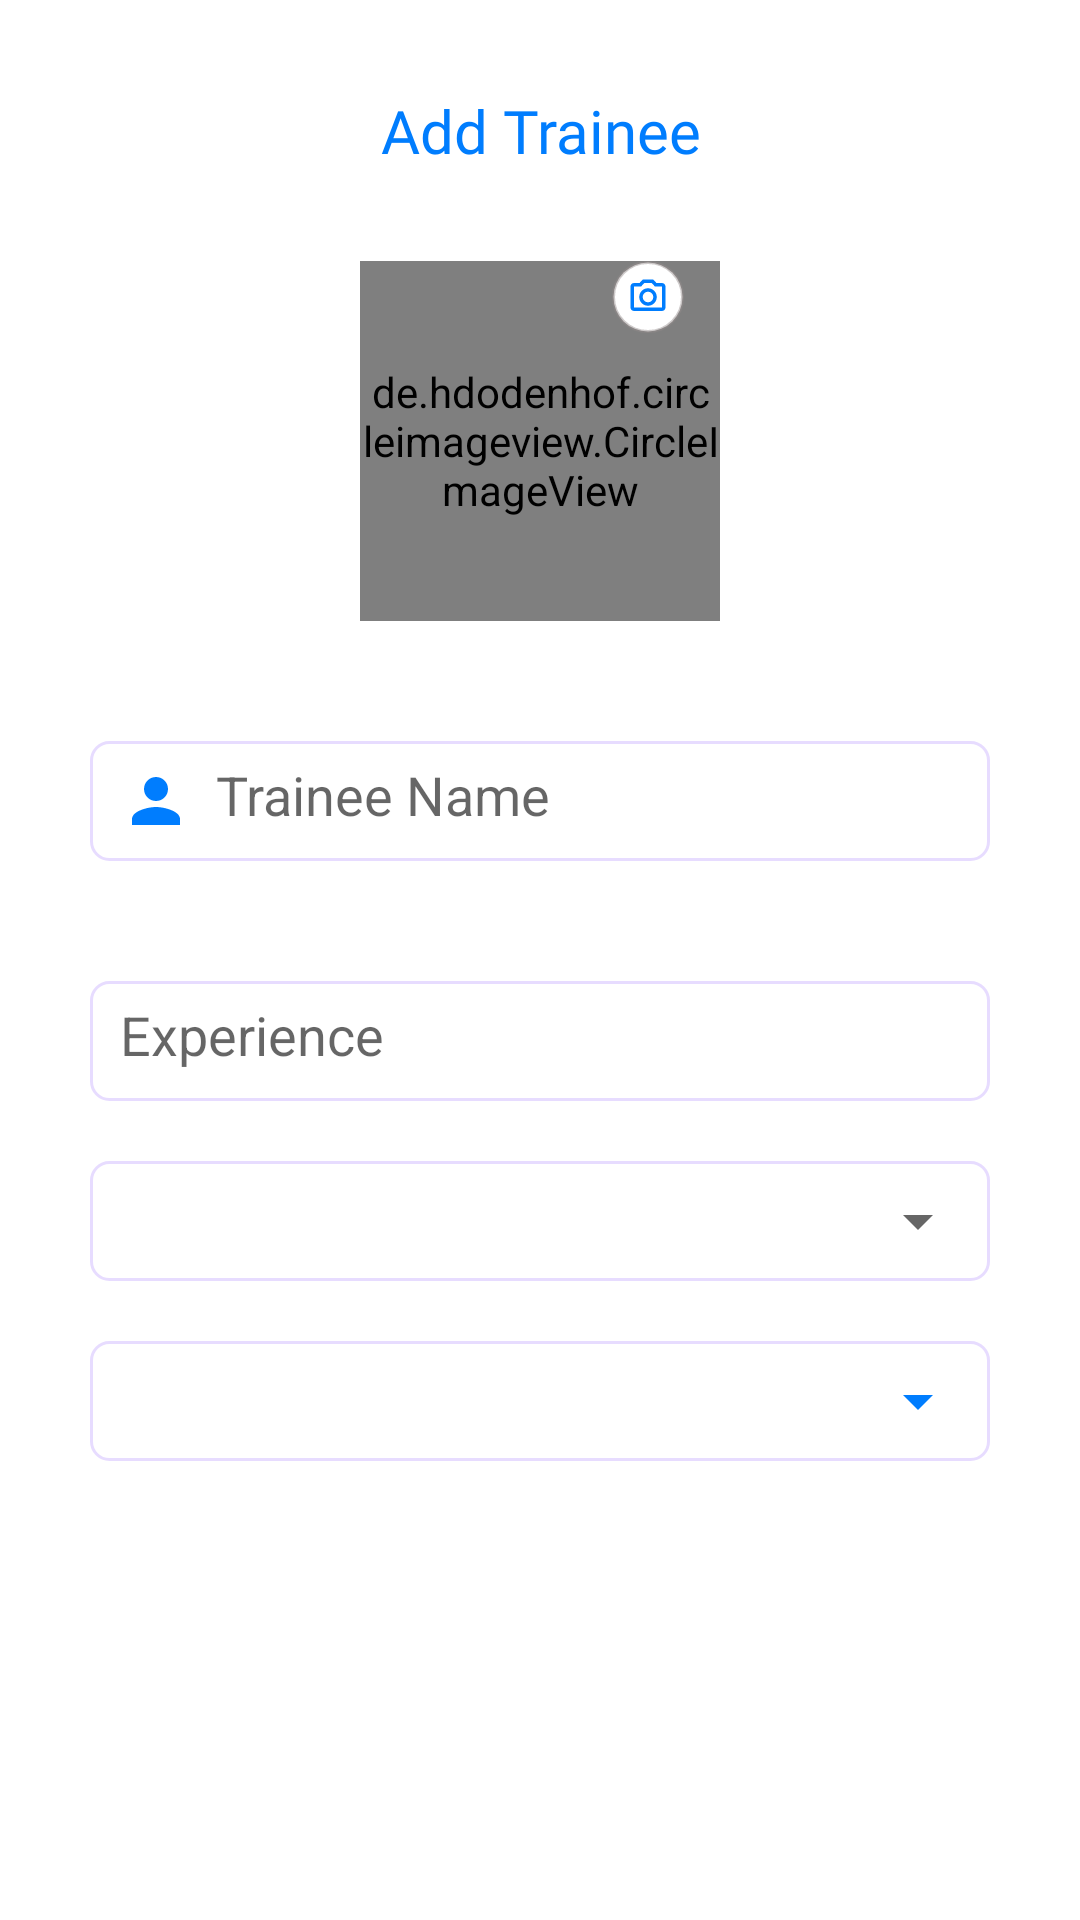

Write the Android layout XML for this screen, with the resource values it uses.
<!-- AndroidManifest.xml: application theme Theme.MDAS -->
<!-- res/layout/fragment_trainee_add.xml -->
<?xml version="1.0" encoding="utf-8"?>
<ScrollView xmlns:android="http://schemas.android.com/apk/res/android"
    xmlns:app="http://schemas.android.com/apk/res-auto"
    xmlns:tools="http://schemas.android.com/tools"
    android:layout_width="match_parent"
    android:layout_height="match_parent"
    android:background="#FFFFFF"
    tools:context=".view.admin.trainee.TraineeAddFragment">

    <androidx.constraintlayout.widget.ConstraintLayout
        android:layout_width="match_parent"
        android:layout_height="wrap_content">
    <TextView
        android:id="@+id/textView"
        android:layout_width="match_parent"
        android:layout_height="wrap_content"
        android:layout_marginTop="@dimen/_30sdp"
        android:fontFamily="@font/bungee"
        android:gravity="center"
        android:text="@string/add_trainee"
        android:textColor="@color/mainColor"
        android:textSize="@dimen/_20ssp"
        app:layout_constraintEnd_toEndOf="parent"
        app:layout_constraintStart_toStartOf="parent"
        app:layout_constraintTop_toTopOf="parent" />

    <de.hdodenhof.circleimageview.CircleImageView
        android:id="@+id/imgTrainee"
        android:layout_width="@dimen/_120sdp"
        android:layout_height="@dimen/_120sdp"
        android:src="#000000"
        android:layout_marginTop="@dimen/_30sdp"
        app:layout_constraintEnd_toEndOf="parent"
        app:layout_constraintStart_toStartOf="parent"
        app:layout_constraintTop_toBottomOf="@+id/textView" />

    <ImageView
        android:layout_width="@dimen/_24sdp"
        android:layout_height="@dimen/_24sdp"
        android:layout_marginEnd="12dp"
        android:translationZ="4dp"
        android:padding="5dp"
        android:src="@drawable/ic_outline_camera_alt_24"
        android:background="@drawable/imgbck"
        app:layout_constraintBottom_toBottomOf="@+id/imgTrainee"
        app:layout_constraintEnd_toEndOf="@+id/imgTrainee"
        app:layout_constraintTop_toTopOf="@+id/imgTrainee"
        app:layout_constraintVertical_bias="0.0" />

    <EditText
        android:id="@+id/etTraineeName"
        style="@style/editText"
        android:layout_width="0dp"
        android:inputType="textPersonName"
        android:hint="@string/trainee_name"
        android:textColor="@color/textColor"
        android:layout_height="40dp"
        android:drawableStart="@drawable/ic_baseline_person_24"
        android:paddingStart="@dimen/_10sdp"
        android:layout_marginTop="@dimen/_40ssp"
        android:drawablePadding="@dimen/_8sdp"
        android:background="@drawable/edit_background"
        app:layout_constraintEnd_toStartOf="@+id/guideline3"
        app:layout_constraintStart_toStartOf="@+id/guideline2"
        app:layout_constraintTop_toBottomOf="@+id/imgTrainee"
        tools:ignore="LabelFor,RtlSymmetry"
        android:importantForAutofill="no" />

        <EditText
            android:id="@+id/exp"
            style="@style/editText"
            android:layout_width="0dp"
            android:inputType="number"
            android:maxLength="2"
            android:hint="@string/experience"
            android:textColor="@color/textColor"
            android:layout_height="40dp"
            android:paddingStart="@dimen/_10sdp"
            android:layout_marginTop="@dimen/_40ssp"
            android:drawablePadding="@dimen/_8sdp"
            android:background="@drawable/edit_background"
            app:layout_constraintEnd_toStartOf="@+id/guideline3"
            app:layout_constraintStart_toStartOf="@+id/guideline2"
            app:layout_constraintTop_toBottomOf="@+id/etTraineeName"
            tools:ignore="LabelFor,RtlSymmetry"
            android:importantForAutofill="no" />


    <androidx.constraintlayout.widget.ConstraintLayout
        android:id="@+id/spinner"
        android:layout_width="0dp"
        android:background="@drawable/edit_background"
        android:layout_marginTop="@dimen/_20sdp"
        android:layout_height="@dimen/_40sdp"
        app:layout_constraintEnd_toStartOf="@+id/guideline3"
        app:layout_constraintStart_toStartOf="@+id/guideline2"
        app:layout_constraintTop_toBottomOf="@+id/exp"
        >

        <Spinner
            android:id="@+id/spinnerField"
            android:layout_width="match_parent"
            android:layout_height="match_parent"
            android:spinnerMode="dropdown"
            app:layout_constraintBottom_toBottomOf="parent"
            app:layout_constraintEnd_toEndOf="parent"
            app:layout_constraintStart_toStartOf="parent"
            app:layout_constraintTop_toTopOf="parent"
            tools:ignore="RtlSymmetry" />

    </androidx.constraintlayout.widget.ConstraintLayout>

    <androidx.constraintlayout.widget.ConstraintLayout
        android:id="@+id/spinnerPachayathLayout"
        android:layout_width="0dp"
        android:background="@drawable/edit_background"
        android:layout_marginTop="@dimen/_20sdp"
        android:layout_height="@dimen/_40sdp"
        app:layout_constraintEnd_toStartOf="@+id/guideline3"
        app:layout_constraintStart_toStartOf="@+id/guideline2"
        app:layout_constraintTop_toBottomOf="@+id/spinner"
        >
        <Spinner
            android:id="@+id/spinnerPachayath"
            android:layout_width="match_parent"
            android:layout_height="match_parent"
            android:spinnerMode="dropdown"
            android:backgroundTint="@color/mainColor"
            app:layout_constraintEnd_toEndOf="parent"
            app:layout_constraintStart_toStartOf="parent"
            app:layout_constraintTop_toTopOf="parent"
            tools:ignore="RtlSymmetry" />

    </androidx.constraintlayout.widget.ConstraintLayout>

    <androidx.appcompat.widget.AppCompatButton
        android:id="@+id/btnSubmit"
        android:layout_width="0dp"
        android:layout_height="@dimen/_40sdp"
        android:background="@drawable/button"
        android:text="@string/submit"
        android:textColor="@color/white"
        android:layout_marginTop="@dimen/_40sdp"
        app:layout_constraintEnd_toStartOf="@+id/guideline3"
        app:layout_constraintStart_toStartOf="@+id/guideline2"
        app:layout_constraintTop_toBottomOf="@+id/spinnerPachayathLayout" />





    <androidx.constraintlayout.widget.Guideline
        android:id="@+id/guideline2"
        android:layout_width="wrap_content"
        android:layout_height="wrap_content"
        android:orientation="vertical"
        app:layout_constraintGuide_begin="30dp" />

    <androidx.constraintlayout.widget.Guideline
        android:id="@+id/guideline3"
        android:layout_width="wrap_content"
        android:layout_height="wrap_content"
        android:orientation="vertical"
        app:layout_constraintGuide_end="30dp" />
    </androidx.constraintlayout.widget.ConstraintLayout>

</ScrollView>
<!-- resources referenced by this layout -->
<resources>
  <color name="mainColor">#007DFE</color>
  <color name="textColor">#707070</color>
  <color name="white">#FFFFFFFF</color>
  <dimen name="_10sdp">10.00dp</dimen>
  <dimen name="_120sdp">120.00dp</dimen>
  <dimen name="_20sdp">20.00dp</dimen>
  <dimen name="_20ssp">20.00sp</dimen>
  <dimen name="_24sdp">24.00dp</dimen>
  <dimen name="_30sdp">30.00dp</dimen>
  <dimen name="_40sdp">40.00dp</dimen>
  <dimen name="_40ssp">40.00sp</dimen>
  <dimen name="_8sdp">8.00dp</dimen>
  <!-- drawable edit_background (drawable) -->
  <?xml version="1.0" encoding="utf-8"?>
  <shape xmlns:android="http://schemas.android.com/apk/res/android" android:shape="rectangle">
  
      <stroke android:color="@color/edit_bck_color" android:width="@dimen/_1sdp"/>
      <corners android:radius="@dimen/_6sdp"/>
  
  </shape>
  <!-- drawable ic_baseline_person_24 (drawable) -->
  <vector android:height="24dp" android:tint="#007DFE"
      android:viewportHeight="24" android:viewportWidth="24"
      android:width="24dp" xmlns:android="http://schemas.android.com/apk/res/android">
      <path android:fillColor="@android:color/white" android:pathData="M12,12c2.21,0 4,-1.79 4,-4s-1.79,-4 -4,-4 -4,1.79 -4,4 1.79,4 4,4zM12,14c-2.67,0 -8,1.34 -8,4v2h16v-2c0,-2.66 -5.33,-4 -8,-4z"/>
  </vector>
  <!-- drawable ic_outline_camera_alt_24 (drawable) -->
  <vector android:height="24dp" android:tint="#007DFE"
      android:viewportHeight="24" android:viewportWidth="24"
      android:width="24dp" xmlns:android="http://schemas.android.com/apk/res/android">
      <path android:fillColor="@android:color/white" android:pathData="M20,4h-3.17L15,2L9,2L7.17,4L4,4c-1.1,0 -2,0.9 -2,2v12c0,1.1 0.9,2 2,2h16c1.1,0 2,-0.9 2,-2L22,6c0,-1.1 -0.9,-2 -2,-2zM20,18L4,18L4,6h4.05l1.83,-2h4.24l1.83,2L20,6v12zM12,7c-2.76,0 -5,2.24 -5,5s2.24,5 5,5 5,-2.24 5,-5 -2.24,-5 -5,-5zM12,15c-1.65,0 -3,-1.35 -3,-3s1.35,-3 3,-3 3,1.35 3,3 -1.35,3 -3,3z"/>
  </vector>
  <!-- drawable imgbck (drawable) -->
  <?xml version="1.0" encoding="utf-8"?>
  <shape xmlns:android="http://schemas.android.com/apk/res/android" android:shape="oval">
      <solid android:color="#ffffff"/>
      <stroke android:color="#75948B8B" android:width="@dimen/_1sdp"/>
  
  </shape>
  <string name="add_trainee">Add Trainee</string>
  <string name="experience">Experience</string>
  <string name="submit">Submit</string>
  <string name="trainee_name">Trainee Name</string>
  <style name="editText">
          <item name="android:paddingBottom">@dimen/_10sdp</item>
          <item name="android:paddingTop">@dimen/_10sdp</item>
          <item name="android:paddingStart">@dimen/_16sdp</item>
          <item name="android:layout_marginTop">@dimen/_10sdp</item>
          <item name="android:paddingEnd">@dimen/_10sdp</item>
      </style>
  <style name="Theme.MDAS" parent="Theme.MaterialComponents.DayNight.DarkActionBar">
  
          <item name="android:forceDarkAllowed" tools:targetApi="q">false</item>
          <item name="windowActionBar">false</item>
          <item name="windowNoTitle">true</item>
          <item name="android:statusBarColor">@color/black</item>
          <item name="android:navigationBarColor">@android:color/transparent</item>
          
          <item name="colorPrimary">#007DFE</item>
          <item name="colorPrimaryVariant">#007DFE</item>
          <item name="colorOnPrimary">@color/mainColor</item>
          
          <item name="colorSecondary">@color/teal_200</item>
          <item name="colorSecondaryVariant">@color/teal_700</item>
          <item name="colorOnSecondary">@color/black</item>
          
          
  
          <item name="android:windowContentTransitions">true</item>
  
  </style>
  <color name="edit_bck_color">#e7dcff</color>
  <dimen name="_1sdp">1.00dp</dimen>
  <dimen name="_6sdp">6.00dp</dimen>
  <dimen name="_16sdp">16.00dp</dimen>
  <color name="black">#FF000000</color>
  <color name="teal_200">#FF03DAC5</color>
  <color name="teal_700">#FF018786</color>
</resources>
